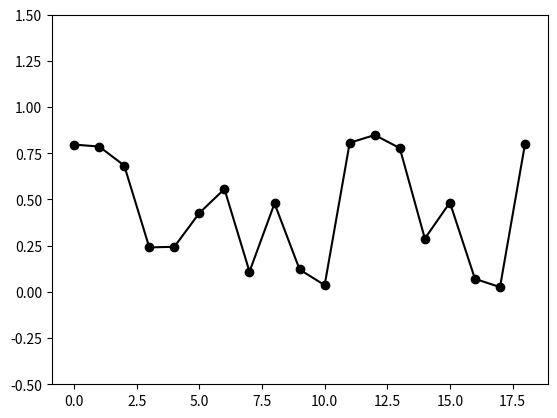

The script that saved this image:

import numpy as np




def product(v1,v2):
    y = 0
    for i in range(0,len(v1)):
        y += v1[i]*v2[i]
    return y/len(v1)




v1 = [0, 1, 1]
v2 = [1, 2, 3]
v3 = np.random.random((700000,1))
v4 = np.random.random((700000,1))


f = product(v1,v2)
print(f)


import matplotlib.pyplot as plt

h = plt.figure('random numbers')
h.patch.set_facecolor('white')
plt.plot(v3[1:20],'ko-')
plt.ylim((-0.5,1.5))
plt.show()


